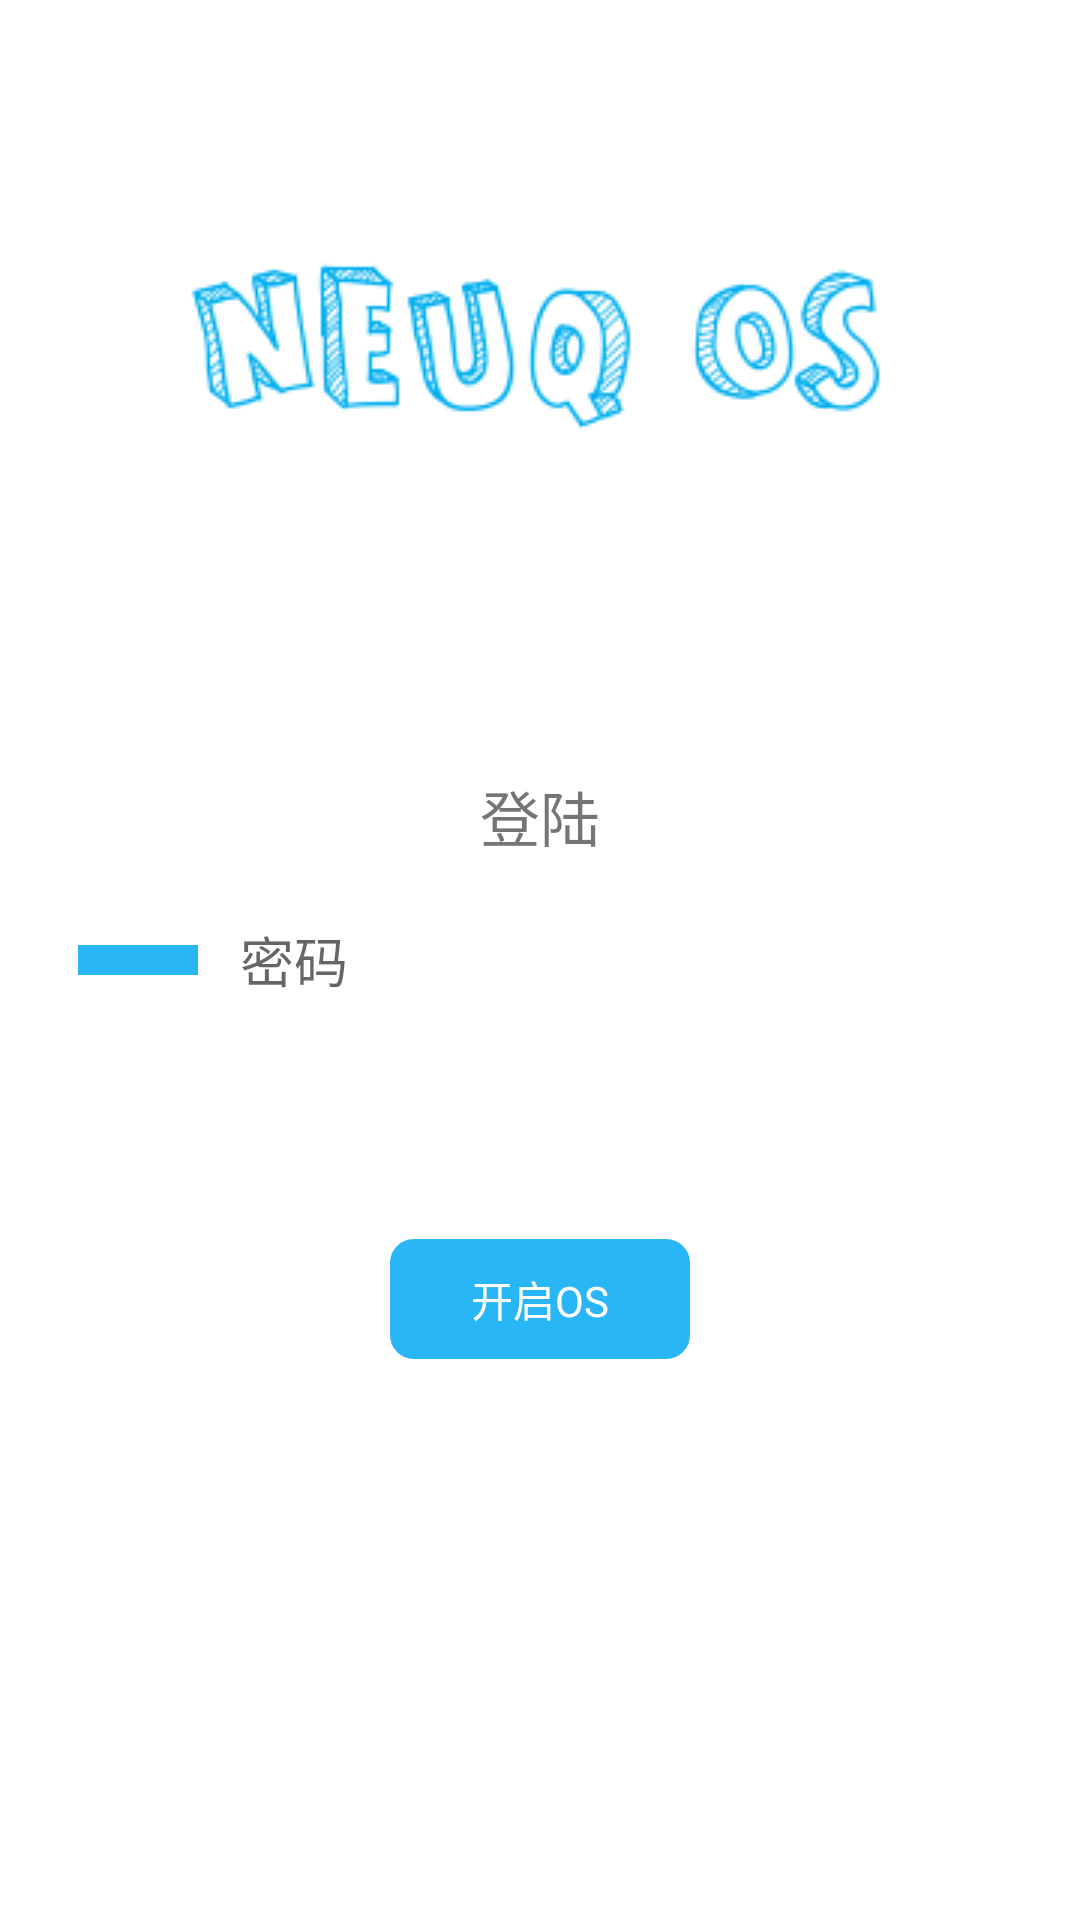

Reconstruct the res/layout file that produces this screen, plus the resources it refers to.
<!-- AndroidManifest.xml: application theme AppTheme -->
<!-- res/layout/activity_password.xml -->
<?xml version="1.0" encoding="utf-8"?>
<RelativeLayout xmlns:android="http://schemas.android.com/apk/res/android"
    xmlns:app="http://schemas.android.com/apk/res-auto"
    xmlns:tools="http://schemas.android.com/tools"
    android:layout_width="match_parent"
    android:layout_height="match_parent"
    android:background="#ffffff"
    tools:context=".bussiness.activity.PasswordActivity">

    <ImageView
        android:id="@+id/img_pwd"
        android:src="@drawable/ic_neuq"
        android:layout_marginTop="80dp"
        android:layout_centerHorizontal="true"
        android:layout_width="wrap_content"
        android:layout_height="wrap_content"/>

    <TextView
        android:id="@+id/txt_password"
        android:text="登陆"
        android:textSize="20sp"
        android:layout_marginTop="20dp"
        android:layout_marginBottom="20dp"
        android:layout_centerHorizontal="true"
        android:layout_above="@id/edt_pwd"
        android:layout_width="wrap_content"
        android:layout_height="wrap_content"/>

    <ImageView
        android:id="@+id/img_password_eye_open"
        android:visibility="gone"
        android:layout_marginRight="14dp"
        android:layout_centerInParent="true"
        android:layout_toLeftOf="@id/edt_pwd"
        android:src="@drawable/ic_eye"
        android:layout_width="40dp"
        android:layout_height="40dp"/>

    <View
        android:id="@+id/view_password_blind"
        android:layout_marginRight="14dp"
        android:layout_centerInParent="true"
        android:layout_toLeftOf="@id/edt_pwd"
        android:src="@drawable/ic_eye"
        android:layout_width="40dp"
        android:layout_height="10dp"
        android:background="#29B6F6"/>



    <EditText
        android:inputType="textPassword"
        android:hint="密码"
        android:id="@+id/edt_pwd"
        android:background="@null"
        android:layout_centerInParent="true"
        android:layout_width="200dp"
        android:layout_height="wrap_content"/>

    <RelativeLayout
        android:id="@+id/relative_pwd"
        android:background="@drawable/bg_button"
        android:layout_width="100dp"
        android:layout_height="40dp"
        android:layout_below="@id/edt_pwd"
        android:layout_centerHorizontal="true"
        android:layout_marginTop="80dp">

        <TextView
            android:id="@+id/tv_password_or_sign_up"
            android:layout_centerInParent="true"
            android:layout_width="wrap_content"
            android:layout_height="wrap_content"
            android:text="开启OS"
            android:textColor="#ffffff"/>

    </RelativeLayout>

</RelativeLayout>
<!-- resources referenced by this layout -->
<resources>
  <!-- drawable bg_button (drawable) -->
  <?xml version="1.0" encoding="utf-8"?>
  <shape xmlns:android="http://schemas.android.com/apk/res/android">
  
      <gradient
          android:startColor="#29B6F6"
          android:endColor="#29B6F6"/>
      <corners
          android:radius="8dp"/>
  </shape>
  <!-- drawable ic_eye: vector/xml drawable (drawable, 2631 chars, omitted) -->
  <!-- drawable ic_neuq: png bitmap (drawable, 12870 bytes) -->
  <style name="AppTheme" parent="Theme.AppCompat.Light.NoActionBar">
          
          <item name="colorPrimary">@color/colorPrimary</item>
          <item name="colorPrimaryDark">@color/colorPrimaryDark</item>
          <item name="colorAccent">@color/colorAccent</item>
      </style>
  <color name="colorPrimary">#008577</color>
  <color name="colorPrimaryDark">#00574B</color>
  <color name="colorAccent">#D81B60</color>
</resources>
